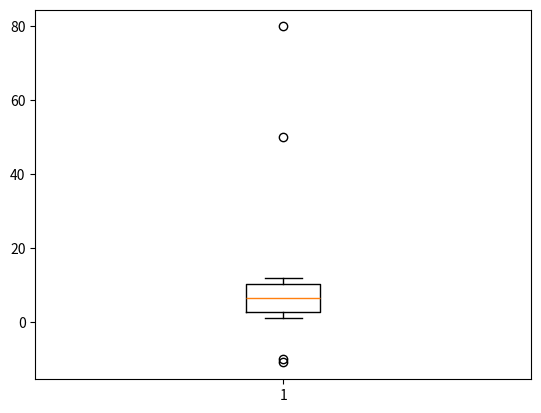

Source code (Python):
import numpy as np
aaa = np.array([1,2,3,4,-10,5,6,7,-11,8,9,10,80,11,12,50])


def outliers(data_out):
    quartile_1, q2, quartile_3 = np.percentile(data_out,
                                              [25,50,75])
    print("1사분위:", quartile_1)   
    print("q2: ", q2)               
    print("3사분위:", quartile_3)
    iqr = quartile_3 - quartile_1
    print("iqr:", iqr)
    lower_bound = quartile_1 - (iqr * 1.5)
    upper_bound = quartile_3 + (iqr * 1.5)
    return np.where((data_out>upper_bound)|
                    (data_out<lower_bound))

outliers_loc = outliers(aaa)
print("이상치의 위치:",outliers_loc)

import matplotlib.pyplot as plt
plt.boxplot(aaa)
plt.show()



